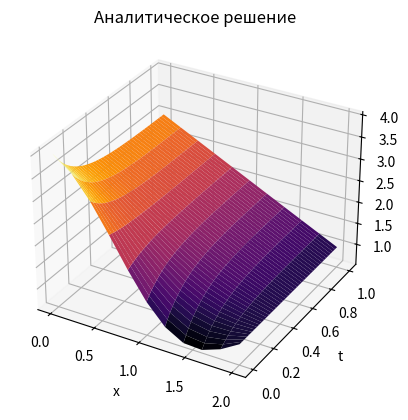
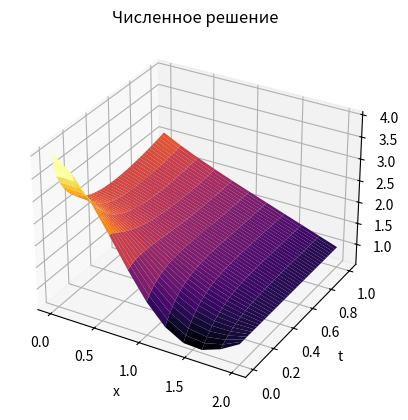
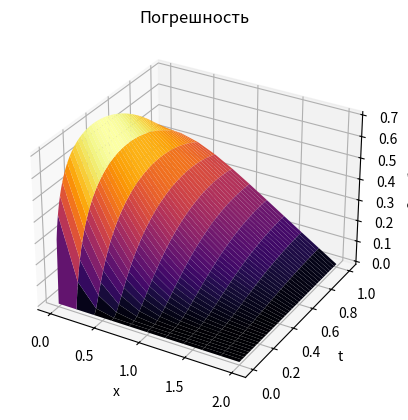

Here is the Python script that generated these plots, in order:
import numpy as np
import matplotlib.pyplot as plt


# Явная схема для уравнения теплопроводности на отрезке

# Создание сетки ----------------------------------------------------------
N = 10                      # число интервалов по x
M = 10 + 2 * (N ** 2)       # число интервалов по t (M >= 2 * N^2)

L = 2
h = L / N
tau = 1 / M

x = np.linspace(0, L, N + 1)
t = np.linspace(0, 1, M + 1)
# -------------------------------------------------------------------------

# Численное решение -------------------------------------------------------
y = np.zeros((M + 1, N + 1))
case_bound = 1  # выбор варианта граничного условия

# Начальное условие:
for i in range(N + 1):
    y[0, i] = 3 - x[i] + np.cos(3 * x[i] * np.pi / 4)

# Явная схема:
for j in range(M):
    # Внутренние точки:
    for i in range(1, N):
        y[j + 1, i] = y[j, i] + tau * (y[j, i + 1] - 2 * y[j, i] + y[j, i - 1]) / (h * h)

    # Граничные условия:
    y[j + 1, N] = 1 

    # Первый вариант граничного условия при x = 0:
    if case_bound == 1:
        y[j + 1, 0] = y[j + 1, 1] + h*t[j+1]

    # Альтернативные граничные условия:
    '''
    # Второй вариант:
    if case_bound == 2:
        y[j + 1, N] = (
            y[j + 1, N - 1] + h * t[j + 1] + h ** 2 * y[j, N] / (2 * tau) + h ** 2 / 2
        ) / (1 + h ** 2 / (2 * tau))

    # Третий вариант:
    if case_bound == 3:
        y[j + 1, N] = (4 * y[j + 1, N - 1] - y[j + 1, N - 2]) / 3 + 2 * h * t[j + 1] / 3
    '''
# -------------------------------------------------------------------------

# Аналитическое решение и погрешность -------------------------------------
u = np.zeros((M + 1, N + 1))
err = np.zeros((M + 1, N + 1))

def u_a(x_val, t_val):

    return 3 - x_val + np.cos(3 * np.pi * x_val / 4) * np.exp(-(3 * np.pi / 4)**2 * t_val)

for i in range(N + 1):
    for j in range(M + 1):
        u[j, i] = u_a(x[i], t[j])
        err[j, i] = u[j, i] - y[j, i]

# Норма погрешности на последнем слое:
max_err = np.max(np.abs(err[M]))
print("Максимальная погрешность на последнем слое:", max_err)
# -------------------------------------------------------------------------

# Визуализация ------------------------------------------------------------
X, T = np.meshgrid(x, t)

fig1 = plt.figure()
ax1 = fig1.add_subplot(111, projection='3d')
ax1.plot_surface(X, T, u, cmap='inferno')
ax1.set_xlabel('x')
ax1.set_ylabel('t')
ax1.set_zlabel('u')
ax1.set_title('Аналитическое решение')

fig2 = plt.figure()
ax2 = fig2.add_subplot(111, projection='3d')
ax2.plot_surface(X, T, y, cmap='inferno')
ax2.set_xlabel('x')
ax2.set_ylabel('t')
ax2.set_zlabel('y')
ax2.set_title('Численное решение')

fig3 = plt.figure()
ax3 = fig3.add_subplot(111, projection='3d')
ax3.plot_surface(X, T, err, cmap='inferno')
ax3.set_xlabel('x')
ax3.set_ylabel('t')
ax3.set_zlabel('Ошибка')
ax3.set_title('Погрешность')

plt.show()
# -------------------------------------------------------------------------
